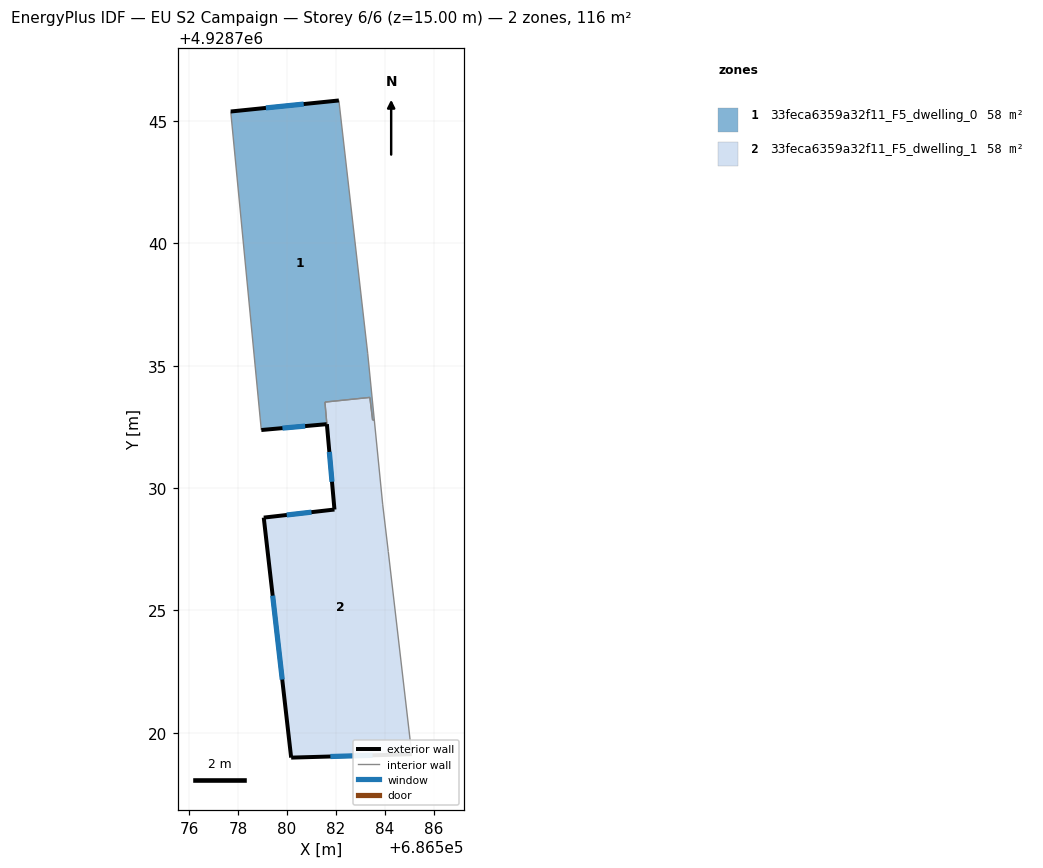
=== STOREY PLAN SPEC (per zone: floor XY polygon, exterior-wall plan segments, windows/doors) ===
zone 1: 33feca6359a32f11_F5_dwelling_0  (58.0 m²)
  floor: (686583.50, 4928732.78) (686583.57, 4928732.78) (686583.30, 4928735.50) (686582.12, 4928745.84) (686577.70, 4928745.39) (686578.95, 4928732.38) (686581.61, 4928732.61) (686581.63, 4928732.62) (686581.55, 4928733.52) (686583.39, 4928733.71)
  exterior wall: (686581.63, 4928732.62) – (686581.61, 4928732.61)  [0.0 m]
  exterior wall: (686581.61, 4928732.61) – (686578.95, 4928732.38)  [2.7 m]
    window: (686580.75, 4928732.54) – (686579.82, 4928732.45)  [1.0 m²]
  exterior wall: (686577.70, 4928745.39) – (686582.12, 4928745.84)  [4.4 m]
    window: (686579.14, 4928745.54) – (686580.69, 4928745.70)  [1.6 m²]
  interior walls: 7
zone 2: 33feca6359a32f11_F5_dwelling_1  (58.0 m²)
  floor: (686585.10, 4928719.12) (686584.14, 4928727.41) (686583.91, 4928729.34) (686583.57, 4928732.78) (686583.50, 4928732.78) (686583.39, 4928733.71) (686581.55, 4928733.52) (686581.94, 4928729.12) (686579.05, 4928728.79) (686580.17, 4928718.99)
  exterior wall: (686585.10, 4928719.12) – (686580.17, 4928718.99)  [4.9 m]
    window: (686583.50, 4928719.08) – (686581.78, 4928719.03)  [1.8 m²]
  exterior wall: (686580.17, 4928718.99) – (686579.05, 4928728.79)  [9.9 m]
    window: (686579.81, 4928722.18) – (686579.42, 4928725.60)  [3.6 m²]
  exterior wall: (686579.05, 4928728.79) – (686581.94, 4928729.12)  [2.9 m]
    window: (686579.99, 4928728.90) – (686581.00, 4928729.02)  [1.1 m²]
  exterior wall: (686581.94, 4928729.12) – (686581.63, 4928732.62)  [3.5 m]
    window: (686581.84, 4928730.26) – (686581.73, 4928731.48)  [1.3 m²]
  interior walls: 7

=== DERIVED (storey summary) ===
Building: EU S2 Campaign
Storey: 6 of 6  (floor level z = 15.00 m)
Storey gross floor area: 116.0 m²
Zones on this storey: 2
  - 33feca6359a32f11_F5_dwelling_0: floor 58.0 m²; exterior wall 7.1 m (21.4 m²); 2 window(s) 2.6 m²; WWR 12.2%
  - 33feca6359a32f11_F5_dwelling_1: floor 58.0 m²; exterior wall 21.2 m (63.7 m²); 4 window(s) 7.8 m²; WWR 12.2%
Zone adjacency (shared interzone walls):
  - 33feca6359a32f11_F5_dwelling_0 ↔ 33feca6359a32f11_F5_dwelling_1